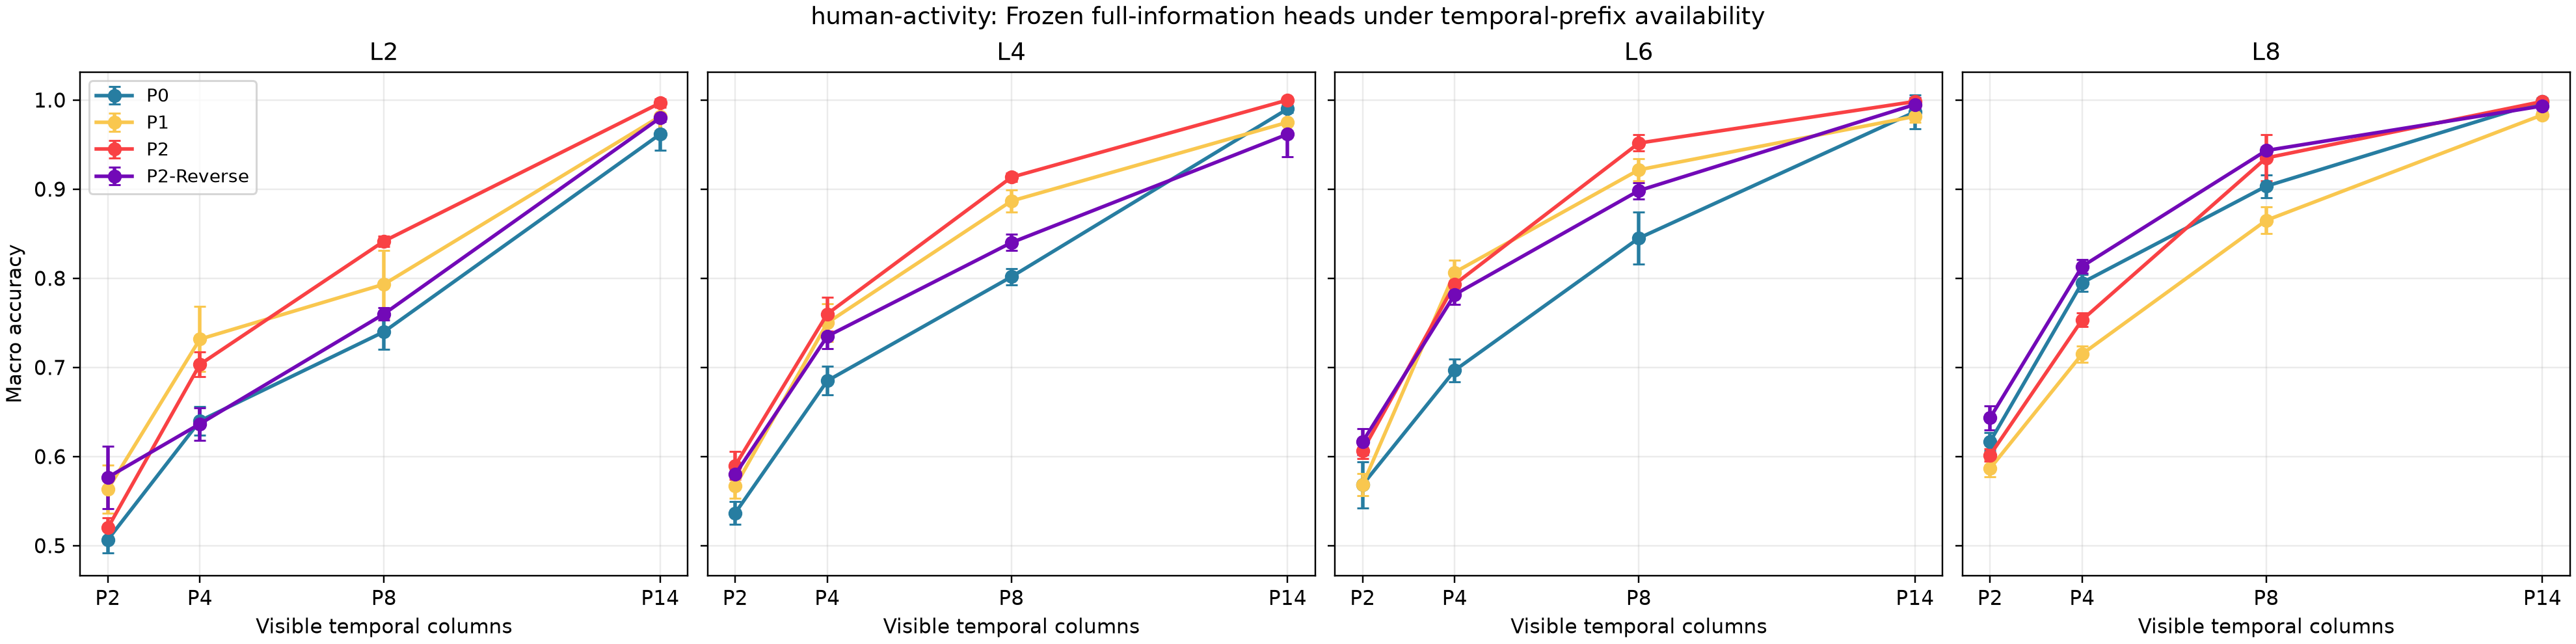

The file beside this chart, header and first rows:
method, layer, temporal_columns, mean_macro_accuracy, std_macro_accuracy_across_head_seeds, min_macro_accuracy, max_macro_accuracy, mean_accuracy, mean_class0_accuracy, mean_class1_accuracy, mean_class2_accuracy, mean_class3_accuracy, mean_class4_accuracy, mean_class5_accuracy, mean_absolute_degradation, std_absolute_degradation_across_head_see…, mean_repeat_std, max_repeat_prediction_disagreement
p0, 2, 2, 0.5067, 0.01491, 0.5, 0.5333, 0.5067, 0.2, 0.02, 0.17, 1.0, 0.94, 0.71, 0.455, 0.01394, 0.0, 0
p0, 2, 4, 0.64, 0.01603, 0.6167, 0.6583, 0.64, 0.49, 0.17, 0.42, 1.0, 0.95, 0.81, 0.3217, 0.01918, 0.0, 0
p0, 2, 8, 0.74, 0.0199, 0.7167, 0.7667, 0.74, 0.86, 0.56, 0.22, 1.0, 0.94, 0.86, 0.2217, 0.01264, 0.0, 0
p0, 2, 14, 0.9617, 0.01826, 0.9333, 0.9833, 0.9617, 0.96, 0.89, 1.0, 1.0, 0.96, 0.96, 0.0, 0.0, 7.447602459741819e-17, 0
p0, 4, 2, 0.5367, 0.01264, 0.5167, 0.55, 0.5367, 0.19, 0.19, 0.05, 0.98, 0.81, 1.0, 0.4533, 0.01394, 0.0, 0
p0, 4, 4, 0.685, 0.01603, 0.6583, 0.7, 0.685, 0.6, 0.26, 0.4, 1.0, 0.85, 1.0, 0.305, 0.01728, 0.0, 0
p0, 4, 8, 0.8017, 0.009129, 0.7917, 0.8167, 0.8017, 0.89, 0.58, 0.35, 1.0, 0.99, 1.0, 0.1883, 0.007454, 0.0, 0
p0, 4, 14, 0.99, 0.003727, 0.9833, 0.9917, 0.99, 1.0, 0.94, 1.0, 1.0, 1.0, 1.0, 0.0, 0.0, 9.930136612989093e-17, 0
p0, 6, 2, 0.5683, 0.02595, 0.5417, 0.6, 0.5683, 0.26, 0.18, 0.24, 0.95, 0.81, 0.97, 0.4183, 0.01807, 0.0, 0
p0, 6, 4, 0.6967, 0.01264, 0.675, 0.7083, 0.6967, 0.55, 0.29, 0.5, 1.0, 0.85, 0.99, 0.29, 0.01087, 0.0, 0
p0, 6, 8, 0.845, 0.02923, 0.8, 0.875, 0.845, 0.86, 0.72, 0.55, 0.99, 0.97, 0.98, 0.1417, 0.01179, 0.0, 0
p0, 6, 14, 0.9867, 0.01918, 0.9583, 1.0, 0.9867, 0.97, 1.0, 1.0, 1.0, 0.98, 0.97, 0.0, 0.0, 2.4825341532472732e-17, 0
p0, 8, 2, 0.6167, 0.01021, 0.6083, 0.6333, 0.6167, 0.1, 0.18, 0.62, 0.95, 0.85, 1.0, 0.3817, 0.01369, 0.0, 0
p0, 8, 4, 0.795, 0.009501, 0.7833, 0.8083, 0.795, 0.6, 0.44, 0.76, 1.0, 0.97, 1.0, 0.2033, 0.007454, 0.0, 0
p0, 8, 8, 0.9033, 0.01264, 0.8833, 0.9167, 0.9033, 0.95, 0.72, 0.75, 1.0, 1.0, 1.0, 0.095, 0.009501, 7.447602459741819e-17, 0
p0, 8, 14, 0.9983, 0.003727, 0.9917, 1.0, 0.9983, 1.0, 1.0, 1.0, 1.0, 1.0, 0.99, 0.0, 0.0, 2.4825341532472732e-17, 0
p1, 2, 2, 0.5633, 0.02674, 0.5333, 0.6, 0.5633, 0.14, 0.27, 0.33, 1.0, 0.77, 0.87, 0.4183, 0.01603, 0.0, 0
p1, 2, 4, 0.7317, 0.03651, 0.6833, 0.7833, 0.7317, 0.49, 0.41, 0.69, 1.0, 0.87, 0.93, 0.25, 0.02764, 0.0, 0
p1, 2, 8, 0.7933, 0.03791, 0.7583, 0.8333, 0.7933, 0.8, 0.63, 0.44, 1.0, 0.94, 0.95, 0.1883, 0.02863, 0.0, 0
p1, 2, 14, 0.9817, 0.01603, 0.9583, 1.0, 0.9817, 0.91, 1.0, 1.0, 1.0, 0.99, 0.99, 0.0, 0.0, 4.9650683064945465e-17, 0
p1, 4, 2, 0.5667, 0.01318, 0.55, 0.5833, 0.5667, 0.14, 0.27, 0.38, 1.0, 0.62, 0.99, 0.4083, 0.01318, 0.0, 0
p1, 4, 4, 0.75, 0.02125, 0.725, 0.775, 0.75, 0.48, 0.5, 0.57, 1.0, 0.95, 1.0, 0.225, 0.02125, 0.0, 0
p1, 4, 8, 0.8867, 0.01264, 0.8667, 0.9, 0.8867, 0.86, 0.72, 0.74, 1.0, 1.0, 1.0, 0.08833, 0.01264, 4.9650683064945465e-17, 0
p1, 4, 14, 0.975, 0.0, 0.975, 0.975, 0.975, 0.96, 0.9, 1.0, 1.0, 0.99, 1.0, 0.0, 0.0, 0.0, 0
p1, 6, 2, 0.5683, 0.01236, 0.55, 0.5833, 0.5683, 0.31, 0.27, 0.2, 1.0, 0.63, 1.0, 0.4133, 0.01514, 0.0, 0
p1, 6, 4, 0.8067, 0.01369, 0.7833, 0.8167, 0.8067, 0.75, 0.53, 0.67, 1.0, 0.89, 1.0, 0.175, 0.01559, 0.0, 0
p1, 6, 8, 0.9217, 0.01264, 0.9083, 0.9417, 0.9217, 0.97, 0.72, 0.86, 1.0, 0.98, 1.0, 0.06, 0.009129, 4.9650683064945465e-17, 0
p1, 6, 14, 0.9817, 0.006972, 0.975, 0.9917, 0.9817, 0.98, 0.92, 1.0, 1.0, 0.99, 1.0, 0.0, 0.0, 2.4825341532472732e-17, 0
p1, 8, 2, 0.5867, 0.009501, 0.575, 0.6, 0.5867, 0.25, 0.05, 0.58, 1.0, 0.66, 0.98, 0.3967, 0.009501, 0.0, 0
p1, 8, 4, 0.715, 0.009129, 0.7, 0.725, 0.715, 0.6, 0.12, 0.71, 1.0, 0.9, 0.96, 0.2683, 0.009129, 0.0, 0
p1, 8, 8, 0.865, 0.01491, 0.85, 0.8833, 0.865, 0.95, 0.42, 0.86, 1.0, 0.96, 1.0, 0.1183, 0.01491, 9.930136612989093e-17, 0
p1, 8, 14, 0.9833, 0.0, 0.9833, 0.9833, 0.9833, 1.0, 0.9, 1.0, 1.0, 1.0, 1.0, 0.0, 0.0, 0.0, 0
p2, 2, 2, 0.52, 0.01118, 0.5083, 0.5333, 0.52, 0.04, 0.23, 0.13, 1.0, 0.85, 0.87, 0.4767, 0.01236, 0.0, 0
p2, 2, 4, 0.7033, 0.01394, 0.6833, 0.7167, 0.7033, 0.31, 0.59, 0.37, 1.0, 0.95, 1.0, 0.2933, 0.01603, 0.0, 0
p2, 2, 8, 0.8417, 0.005893, 0.8333, 0.85, 0.8417, 0.78, 0.88, 0.39, 1.0, 1.0, 1.0, 0.155, 0.009501, 7.447602459741819e-17, 0
p2, 2, 14, 0.9967, 0.004564, 0.9917, 1.0, 0.9967, 0.99, 1.0, 1.0, 1.0, 0.99, 1.0, 0.0, 0.0, 4.9650683064945465e-17, 0
p2, 4, 2, 0.59, 0.01603, 0.575, 0.6167, 0.59, 0.07, 0.23, 0.5, 1.0, 0.8, 0.94, 0.41, 0.01603, 0.0, 0
p2, 4, 4, 0.76, 0.019, 0.7417, 0.7917, 0.76, 0.44, 0.56, 0.62, 1.0, 0.94, 1.0, 0.24, 0.019, 0.0, 0
p2, 4, 8, 0.9133, 0.004564, 0.9083, 0.9167, 0.9133, 0.89, 0.93, 0.73, 1.0, 0.93, 1.0, 0.08667, 0.004564, 4.9650683064945465e-17, 0
p2, 4, 14, 1.0, 0.0, 1.0, 1.0, 1.0, 1.0, 1.0, 1.0, 1.0, 1.0, 1.0, 0.0, 0.0, 0.0, 0
p2, 6, 2, 0.6067, 0.009129, 0.5917, 0.6167, 0.6067, 0.1, 0.17, 0.6, 1.0, 0.77, 1.0, 0.3917, 0.01021, 0.0, 0
p2, 6, 4, 0.7933, 0.003727, 0.7917, 0.8, 0.7933, 0.65, 0.36, 0.85, 1.0, 0.9, 1.0, 0.205, 0.004564, 0.0, 0
p2, 6, 8, 0.9517, 0.009129, 0.9417, 0.9583, 0.9517, 0.97, 0.89, 0.9, 1.0, 0.95, 1.0, 0.04667, 0.01118, 2.4825341532472732e-17, 0
p2, 6, 14, 0.9983, 0.003727, 0.9917, 1.0, 0.9983, 1.0, 1.0, 1.0, 1.0, 1.0, 0.99, 0.0, 0.0, 2.4825341532472732e-17, 0
p2, 8, 2, 0.6017, 0.006972, 0.5917, 0.6083, 0.6017, 0.15, 0.13, 0.78, 0.9, 0.65, 1.0, 0.3967, 0.007454, 0.0, 0
p2, 8, 4, 0.7533, 0.007454, 0.7417, 0.7583, 0.7533, 0.6, 0.22, 0.86, 0.99, 0.85, 1.0, 0.245, 0.004564, 0.0, 0
p2, 8, 8, 0.935, 0.02595, 0.8917, 0.9583, 0.935, 0.96, 0.77, 0.92, 0.99, 0.97, 1.0, 0.06333, 0.02252, 4.9650683064945465e-17, 0
p2, 8, 14, 0.9983, 0.003727, 0.9917, 1.0, 0.9983, 1.0, 0.99, 1.0, 1.0, 1.0, 1.0, 0.0, 0.0, 2.4825341532472732e-17, 0
p2_reverse, 2, 2, 0.5767, 0.03506, 0.5417, 0.6333, 0.5767, 0.4, 0.25, 0.22, 1.0, 0.79, 0.8, 0.4033, 0.03661, 0.0, 0
p2_reverse, 2, 4, 0.6367, 0.01826, 0.6083, 0.6583, 0.6367, 0.54, 0.25, 0.33, 1.0, 0.88, 0.82, 0.3433, 0.01807, 0.0, 0
p2_reverse, 2, 8, 0.76, 0.006972, 0.75, 0.7667, 0.76, 0.89, 0.71, 0.15, 1.0, 0.91, 0.9, 0.22, 0.009501, 0.0, 0
p2_reverse, 2, 14, 0.98, 0.004564, 0.975, 0.9833, 0.98, 0.96, 0.99, 1.0, 1.0, 0.95, 0.98, 0.0, 0.0, 2.4825341532472732e-17, 0
p2_reverse, 4, 2, 0.58, 0.01264, 0.5667, 0.5917, 0.58, 0.53, 0.25, 0.15, 1.0, 0.55, 1.0, 0.3817, 0.02595, 0.0, 0
p2_reverse, 4, 4, 0.735, 0.01369, 0.725, 0.7583, 0.735, 0.74, 0.5, 0.3, 1.0, 0.87, 1.0, 0.2267, 0.03084, 0.0, 0
p2_reverse, 4, 8, 0.84, 0.009129, 0.825, 0.85, 0.84, 0.96, 0.62, 0.5, 1.0, 0.96, 1.0, 0.1217, 0.02252, 1.2412670766236366e-16, 0
p2_reverse, 4, 14, 0.9617, 0.02541, 0.9417, 1.0, 0.9617, 0.9, 0.87, 1.0, 1.0, 1.0, 1.0, 0.0, 0.0, 2.4825341532472732e-17, 0
p2_reverse, 6, 2, 0.6167, 0.01443, 0.5917, 0.625, 0.6167, 0.27, 0.12, 0.58, 1.0, 0.73, 1.0, 0.3783, 0.01918, 0.0, 0
p2_reverse, 6, 4, 0.7817, 0.01087, 0.775, 0.8, 0.7817, 0.6, 0.32, 0.82, 1.0, 0.95, 1.0, 0.2133, 0.01118, 0.0, 0
p2_reverse, 6, 8, 0.8983, 0.009129, 0.8917, 0.9083, 0.8983, 0.94, 0.62, 0.83, 1.0, 1.0, 1.0, 0.09667, 0.007454, 2.4825341532472732e-17, 0
p2_reverse, 6, 14, 0.995, 0.007454, 0.9833, 1.0, 0.995, 0.97, 1.0, 1.0, 1.0, 1.0, 1.0, 0.0, 0.0, 2.4825341532472732e-17, 0
... 4 more rows
